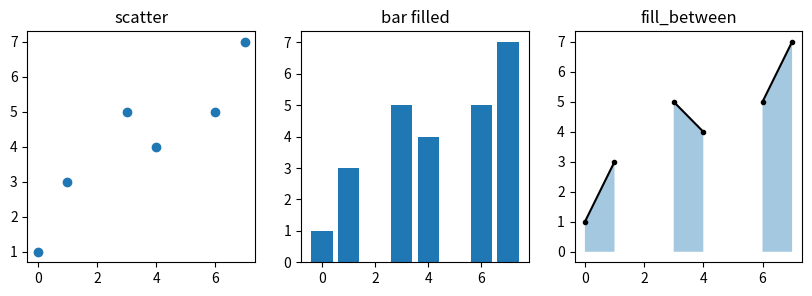

Python code for this plot:
# numpy masked arrays in scatter, bar heights and fill_between, and how masked points are skipped.
import numpy as np
import matplotlib.pyplot as plt

x = np.arange(8)
y = np.ma.masked_array([1, 3, 2, 5, 4, 6, 5, 7], mask=[0, 0, 1, 0, 0, 1, 0, 0])
fig, axs = plt.subplots(1, 3, figsize=(10, 3))
axs[0].scatter(x, y)
axs[0].set_title("scatter")
axs[1].bar(x, np.ma.filled(y, 0))
axs[1].set_title("bar filled")
axs[2].fill_between(x, 0, y, alpha=0.4)
axs[2].plot(x, y, "k.-")
axs[2].set_title("fill_between")
print(len(axs[0].collections[0].get_offsets()), int(y.count()))
fig.savefig("masked.png")
